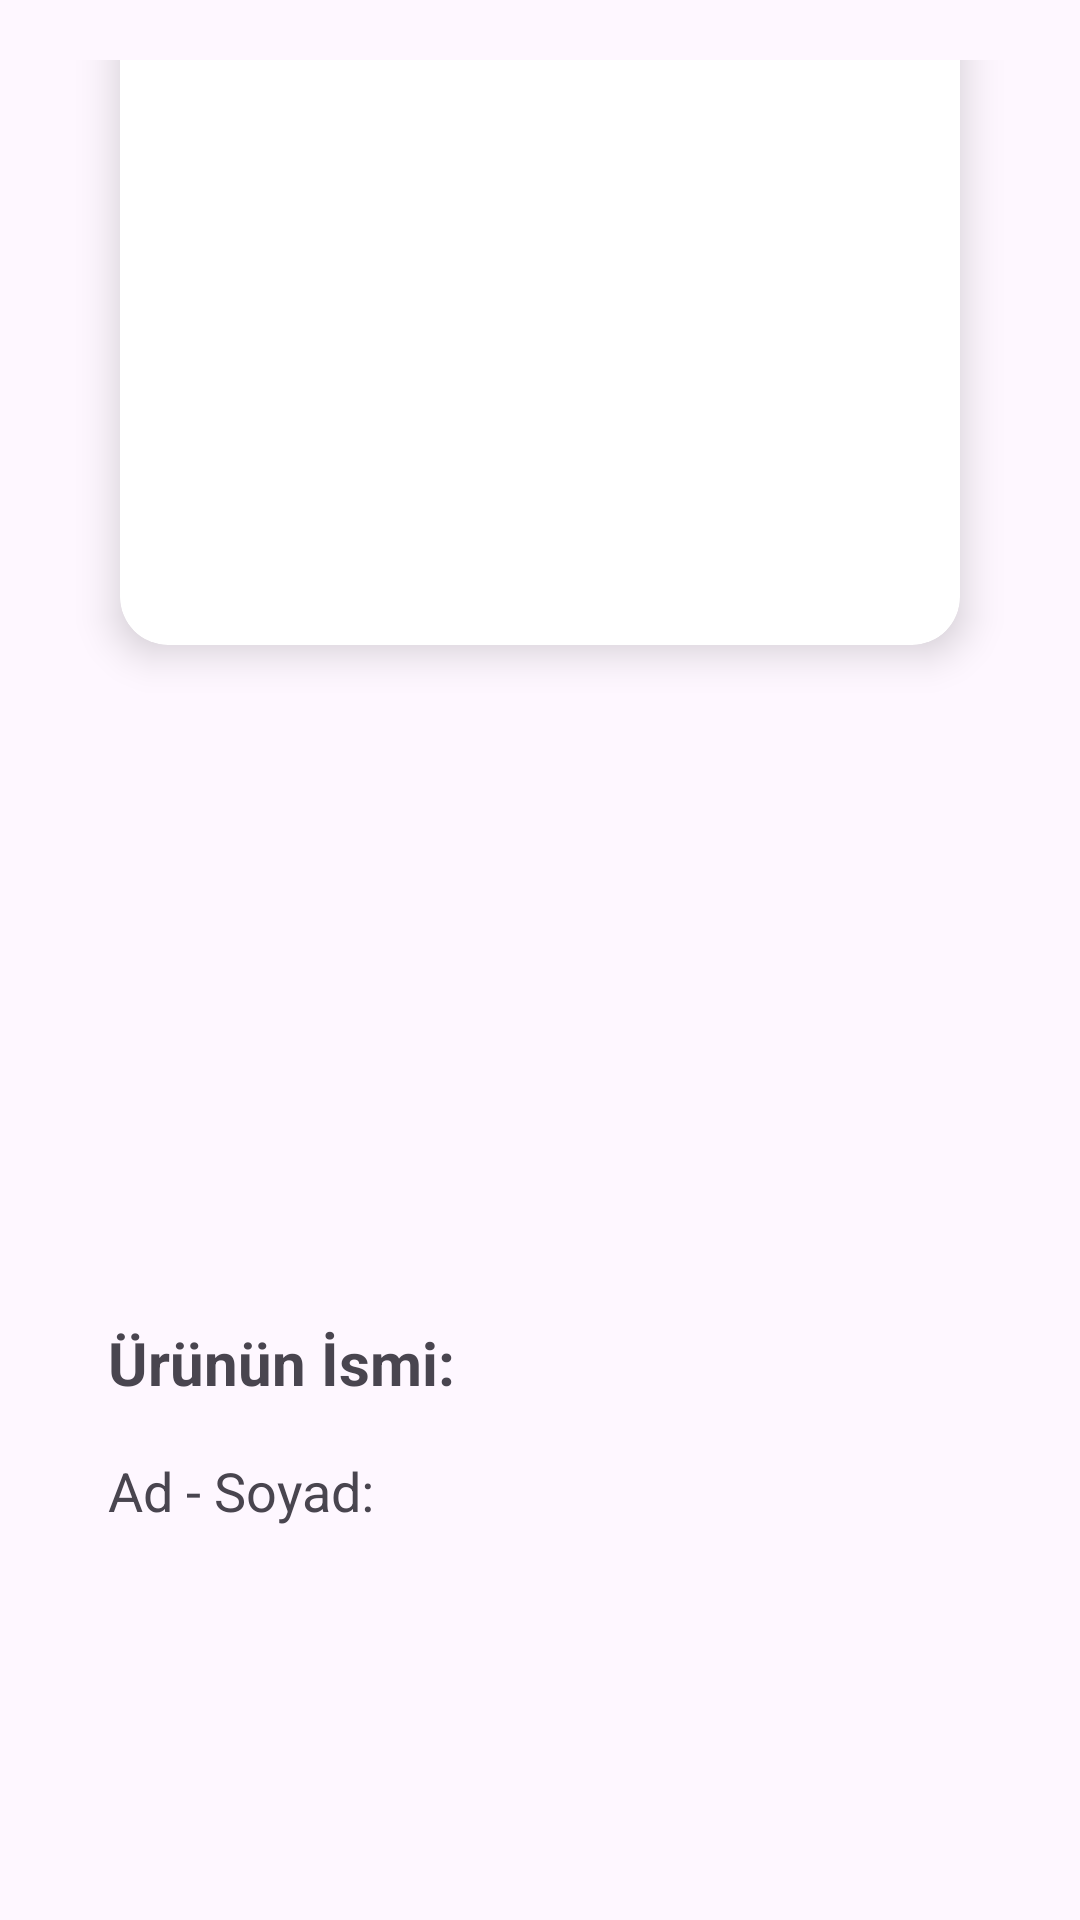

Android layout source for this screen:
<!-- AndroidManifest.xml: application theme Theme.AskidaaYemek -->
<!-- res/layout/fragment_musteri_qr_kod.xml -->
<?xml version="1.0" encoding="utf-8"?>
<androidx.constraintlayout.widget.ConstraintLayout
    xmlns:android="http://schemas.android.com/apk/res/android"
    xmlns:app="http://schemas.android.com/apk/res-auto"
    android:layout_width="match_parent"
    android:layout_height="match_parent"
    android:padding="20dp">

    <ImageButton
        android:id="@+id/geriDonImageView"
        android:layout_width="48dp"
        android:layout_height="48dp"
        android:background="?attr/selectableItemBackgroundBorderless"
        android:src="@drawable/outline_arrow_back_24"
        app:layout_constraintStart_toStartOf="parent"
        app:layout_constraintTop_toTopOf="parent" />

    <TextView
        android:id="@+id/qrKodOkutTextView"
        android:layout_width="wrap_content"
        android:layout_height="wrap_content"
        android:text="QR KOD OKUT"
        android:textSize="24sp"
        android:textStyle="bold"
        app:layout_constraintBottom_toBottomOf="@id/geriDonImageView"
        app:layout_constraintEnd_toEndOf="parent"
        app:layout_constraintStart_toStartOf="parent"
        app:layout_constraintTop_toTopOf="@id/geriDonImageView" />

    <TextView
        android:id="@+id/askıdanQrAlmaTextView"
        android:layout_width="wrap_content"
        android:layout_height="wrap_content"
        android:layout_marginTop="60dp"
        android:text="Askıda QR Alanı"
        android:textSize="32sp"
        app:layout_constraintEnd_toEndOf="parent"
        app:layout_constraintStart_toStartOf="parent"
        app:layout_constraintTop_toBottomOf="@id/qrKodOkutTextView" />

    <androidx.cardview.widget.CardView
        android:id="@+id/qrCardView"
        android:layout_width="280dp"
        android:layout_height="280dp"
        android:layout_marginBottom="210dp"
        app:cardCornerRadius="16dp"
        app:cardElevation="8dp"
        app:layout_constraintBottom_toTopOf="@+id/infoContainer"
        app:layout_constraintEnd_toEndOf="parent"
        app:layout_constraintStart_toStartOf="parent">

        <ImageView
            android:id="@+id/qrKodOkuyucusu"
            android:layout_width="match_parent"
            android:layout_height="match_parent"
            android:scaleType="fitCenter"
            android:src="@drawable/ic_launcher_background" />
    </androidx.cardview.widget.CardView>

    <LinearLayout
        android:id="@+id/infoContainer"
        android:layout_width="0dp"
        android:layout_height="wrap_content"
        android:layout_marginBottom="95dp"
        android:orientation="vertical"
        android:padding="16dp"
        app:layout_constraintBottom_toBottomOf="parent"
        app:layout_constraintEnd_toEndOf="parent"
        app:layout_constraintStart_toStartOf="parent">

        <TextView
            android:id="@+id/urununIsmi"
            android:layout_width="match_parent"
            android:layout_height="wrap_content"
            android:text="Ürünün İsmi:"
            android:textSize="20sp"
            android:textStyle="bold" />

        <View
            android:layout_width="match_parent"
            android:layout_height="1dp"
            android:layout_marginVertical="8dp" />

        <TextView
            android:id="@+id/isimSoyIsimTextView"
            android:layout_width="match_parent"
            android:layout_height="wrap_content"
            android:text="Ad - Soyad:"
            android:textSize="18sp" />
    </LinearLayout>

</androidx.constraintlayout.widget.ConstraintLayout>
<!-- resources referenced by this layout -->
<resources>
  <style name="Theme.AskidaaYemek" parent="Base.Theme.AskidaaYemek" />
  <style name="Base.Theme.AskidaaYemek" parent="Theme.Material3.DayNight.NoActionBar">
          
          
      </style>
</resources>
